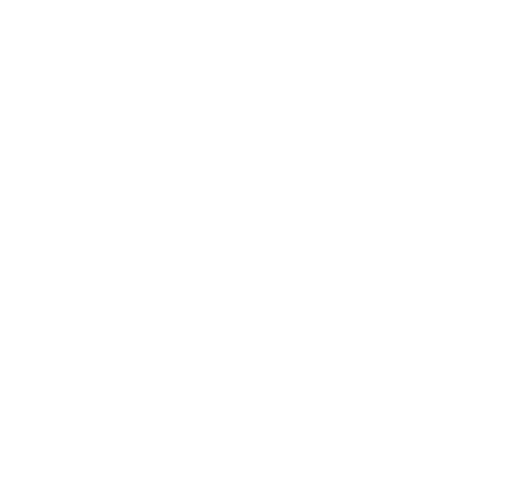
t = 0.00 s
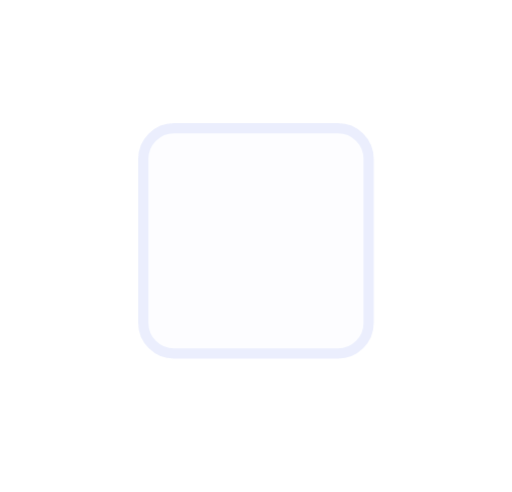
t = 0.29 s
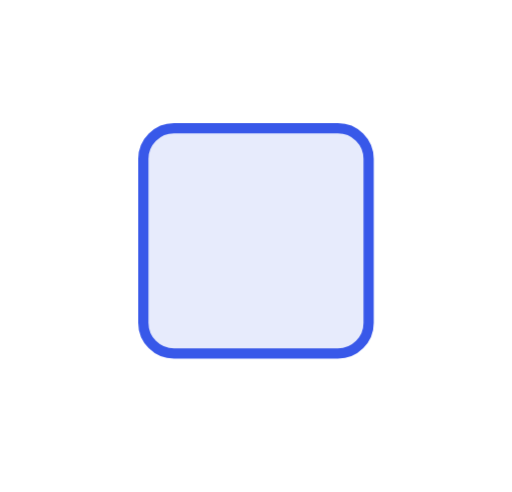
t = 0.88 s
t = 1.41 s: frame unchanged from t = 0.88 s, image omitted
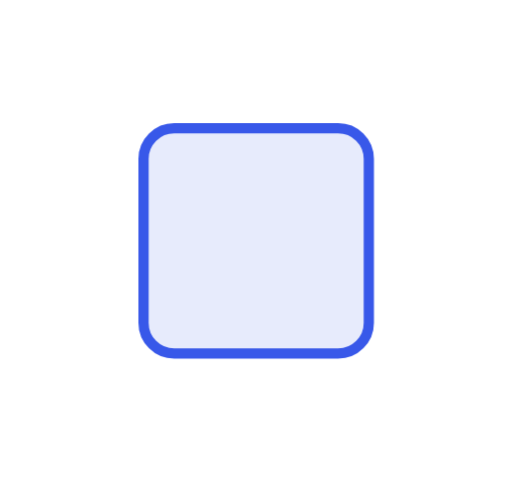
t = 1.65 s
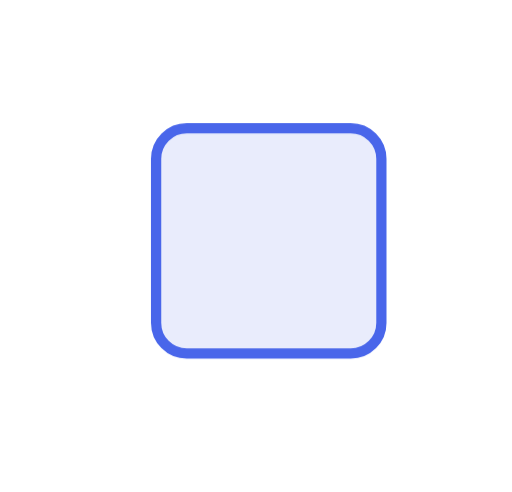
t = 2.13 s

The animated SVG that drew these frames (rendered in a browser with its animation timeline set to each time). Animation: 1 CSS @keyframes rule; one cycle of 2.60 s, repeats indefinitely.

<svg xmlns="http://www.w3.org/2000/svg" viewBox="0 0 100 96"><style>*{animation-direction:reverse!important}</style><style>.b{transform-box:fill-box;transform-origin:50% 50%;animation:fx 2.6s cubic-bezier(.22,1,.36,1) infinite}@keyframes fx{0%{transform:translateX(30px);opacity:0}45%{transform:none;opacity:1}82%{transform:none;opacity:1}100%{transform:none;opacity:0}}</style><rect class="b" x="28" y="25" width="44" height="44" rx="6" fill="#e7ebfc" stroke="#3858e9" stroke-width="2"/></svg>
